4-way image classification set "dataset_v2" from GitHub (ashleycuarenta13-sud/Cacao_Grade_AI); label vocabulary: over fermented, partially fermented, unfermented, well fermented.

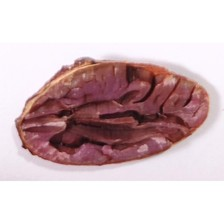
Label: partially fermented

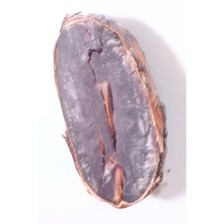
Label: unfermented

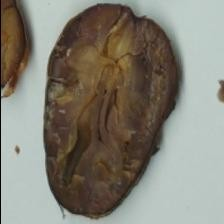
Label: over fermented

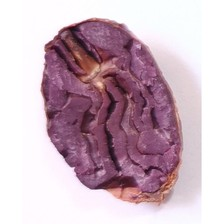
Label: partially fermented

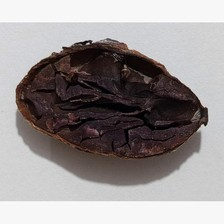
Label: over fermented

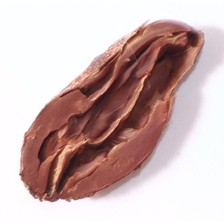
Label: well fermented
